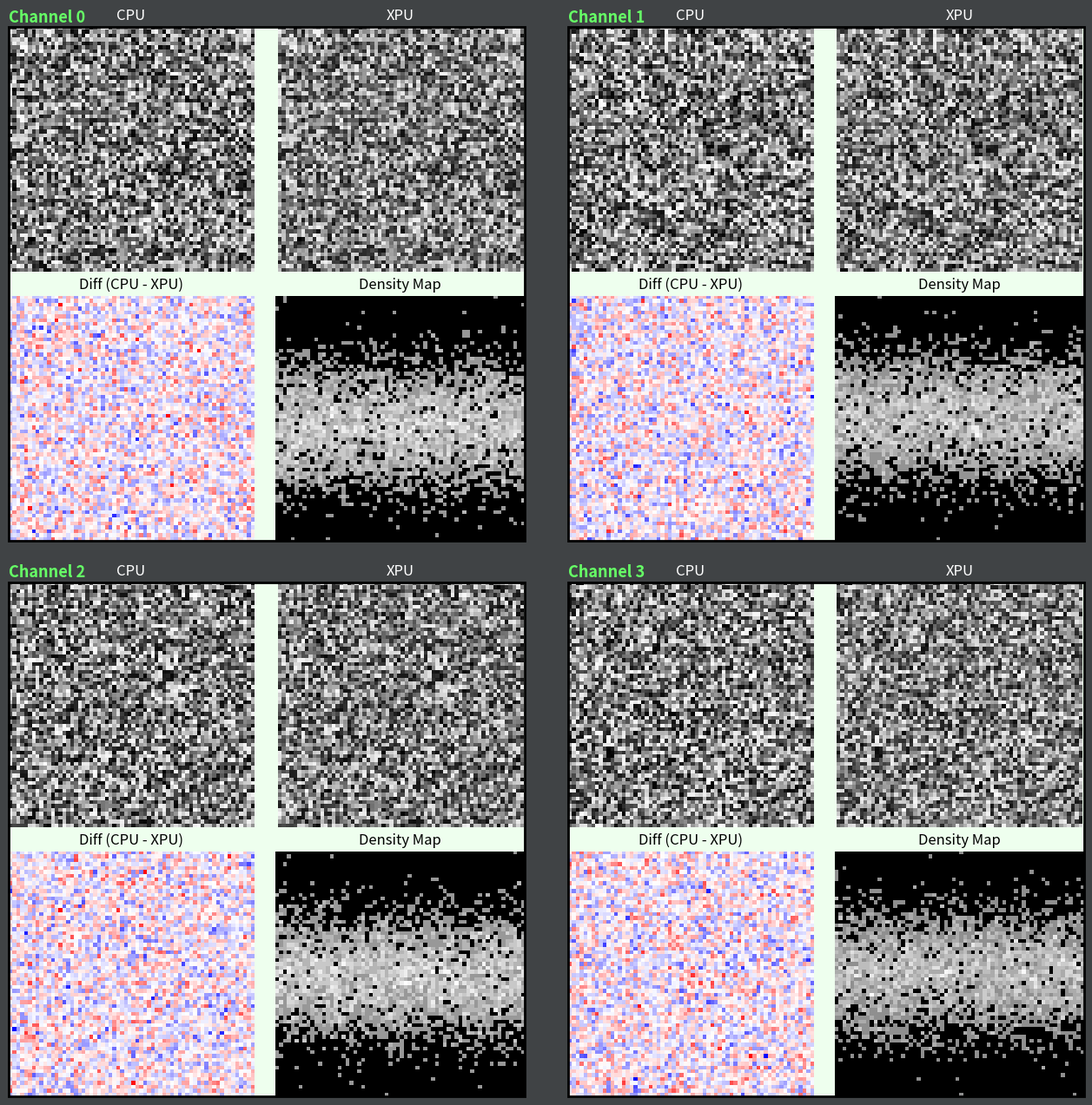

The script that saved this image:
#!/usr/bin/env python3
"""
A diagnostic script that compares two NumPy arrays (CPU and XPU outputs)
and visualizes their differences. The inputs are assumed to be in one of the following formats:
  - HW   (2D image)
  - CHW  (3D image with channels first)
  - NCHW (4D batch of images with channels first)

For visualization, the inputs are converted to HWC format (or unrolled to HWC if there are multiple batches).
For each channel (or batch–channel combination), a 2×2 grid is displayed:
  ┌─────────────┬─────────────┐
  │   CPU       │   XPU       │
  │ (reference) │ (perturbed) │
  ├─────────────┼─────────────┤
  │ Difference  │  Density    │
  │ (CPU - XPU) │   Map       │
  └─────────────┴─────────────┘
"""

import numpy as np
import matplotlib.pyplot as plt
import math


def convert_to_CHW(arr):
    """
    Convert an input tensor to CHW format.

    - If the input is HW (2D, shape (H, W)), add a channel dimension → (1, H, W).
    - If the input is CHW (3D, shape (C, H, W)), return it as is.
    - If the input is NCHW (4D, shape (N, C, H, W)):
         • If N == 1, squeeze the batch dimension → (C, H, W).
         • If N > 1, unroll the batch and channel dimensions → (N * C, H, W).
    """
    if arr.ndim == 2:
        return arr[np.newaxis, ...]  # (1, H, W)
    elif arr.ndim == 3:
        # Assume already in CHW.
        return arr
    elif arr.ndim == 4:
        N, C, H, W = arr.shape
        if N == 1:
            return arr[0]  # (C, H, W)
        else:
            return arr.reshape(N * C, H, W)  # Unroll batches: (N * C, H, W)
    else:
        raise ValueError("Unsupported tensor dimensions. Expected HW, CHW, or NCHW.")


def plot_diagnostics(cpu, xpu, ref_plugin_name="CPU", main_plugin_name="XPU"):
    import matplotlib.pyplot as plt
    import matplotlib.gridspec as gridspec
    import matplotlib.patches as patches
    import math
    import numpy as np

    # Convert inputs to CHW format.
    cpu = convert_to_CHW(cpu)
    xpu = convert_to_CHW(xpu)

    diff = cpu - xpu
    C, H, W = cpu.shape

    n_blocks_per_col = math.floor(math.sqrt(C))
    n_blocks_per_row = min(8, math.ceil(C / n_blocks_per_col) // 2 * 2)
    n_block_rows = math.ceil(C / n_blocks_per_row)


    # Create an overall figure with a dark background.
    fig = plt.figure(figsize=(8 * n_blocks_per_row, 8 * n_block_rows), facecolor='#404345')

    # Outer GridSpec for the channel blocks.
    outer = gridspec.GridSpec(n_block_rows, n_blocks_per_row, wspace=0.08, hspace=0.08)

    # Compute a global symmetric scale for the difference images.
    max_abs_diff = np.abs(diff).max()
    global_vmin = -max_abs_diff
    global_vmax = max_abs_diff

    for i in range(C):
        block_row = i // n_blocks_per_row
        block_col = i % n_blocks_per_row

        # Create an inner GridSpec for the 2x2 layout within each outer block.
        inner = gridspec.GridSpecFromSubplotSpec(
            2, 2, subplot_spec=outer[block_row, block_col], wspace=0.08, hspace=0.1
        )

        inner_axes = []

        # Top Left: CPU image with individual title.
        ax_cpu = fig.add_subplot(inner[0, 0])
        ax_cpu.set_facecolor('white')
        ax_cpu.imshow(cpu[i], cmap='gray')
        ax_cpu.set_title(f"{ref_plugin_name}", fontsize=12, color='white')
        ax_cpu.axis('off')
        inner_axes.append(ax_cpu)

        # Top Right: XPU image with individual title.
        ax_xpu = fig.add_subplot(inner[0, 1])
        ax_xpu.set_facecolor('white')
        ax_xpu.imshow(xpu[i], cmap='gray')
        ax_xpu.set_title(f"{main_plugin_name}", fontsize=12, color='white')
        ax_xpu.axis('off')
        inner_axes.append(ax_xpu)

        # Bottom Left: Difference image with individual title.
        ax_diff = fig.add_subplot(inner[1, 0])
        ax_diff.set_facecolor('white')
        ax_diff.imshow(diff[i], cmap='bwr', vmin=global_vmin, vmax=global_vmax)
        ax_diff.set_title(f"Diff ({ref_plugin_name} - {main_plugin_name})", fontsize=12, color='black')
        ax_diff.axis('off')
        inner_axes.append(ax_diff)

        # Bottom Right: Density Map with individual title.
        ch_cpu = cpu[i]
        ch_diff = diff[i]
        bins = 64
        density, _, _ = np.histogram2d(ch_diff.flatten(), ch_cpu.flatten(), bins=bins)
        density = np.power(density, 0.25)
        ax_density = fig.add_subplot(inner[1, 1])
        ax_density.set_facecolor('white')
        ax_density.imshow(density, cmap='gray', aspect='auto', origin='lower')
        ax_density.set_title("Density Map", fontsize=12, color='black')
        ax_density.axis('off')
        inner_axes.append(ax_density)

        # Compute the union of the inner axes positions in figure coordinates.
        positions = [ax.get_position() for ax in inner_axes]
        left = min(pos.x0 for pos in positions)
        bottom = min(pos.y0 for pos in positions)
        right = max(pos.x1 for pos in positions)
        top = max(pos.y1 for pos in positions)
        width = right - left
        height = top - bottom

        # Draw a white patch covering the union so that the inner 2x2 area is white.
        white_patch = patches.Rectangle(
            (left, bottom), width, height,
            linewidth=0, edgecolor='none', facecolor='#eeffee',
            transform=fig.transFigure, zorder=0
        )
        fig.add_artist(white_patch)

        # Draw a tight 1px border around the union.
        rect = patches.Rectangle(
            (left, bottom), width, height,
            linewidth=2, edgecolor='black', facecolor='none',
            transform=fig.transFigure, zorder=10
        )
        fig.add_artist(rect)

        # Add a single overall label above the top-left corner of the border.
        overall_label_offset = 0.001  # Adjust vertical offset as needed.
        fig.text(left, top + overall_label_offset, f"Channel {i}",
                 va="bottom", ha="left", fontsize=13, fontweight='bold', color='#66ff66')

    # Hide any unused outer grid cells if C doesn't fill the entire grid.
    total_blocks = n_block_rows * n_blocks_per_row
    for j in range(C, total_blocks):
        ax_dummy = fig.add_subplot(outer[j // n_blocks_per_row, j % n_blocks_per_row])
        ax_dummy.axis('off')

    return fig





def main():
    # --- Demo 1: HW layout (2D) ---
    # H, W = 64, 64
    # cpu_input = np.random.rand(H, W).astype(np.float32) * 255
    # xpu_input = cpu_input + np.random.normal(scale=5, size=(H, W)).astype(np.float32)

    # --- Demo 2: CHW layout (3D) ---
    # C, H, W = 20, 64, 64  # e.g., 20 channels
    # cpu_input = np.random.rand(C, H, W).astype(np.float32) * 255
    # xpu_input = cpu_input + np.random.normal(scale=5, size=(C, H, W)).astype(np.float32)

    # --- Demo 3: NCHW layout (4D) ---
    # TODO test if the graph should be mirrored or flipped 180 degree
    N, C, H, W = 1, 4, 64, 64  # e.g., 2 batches, 20 channels each → 40 channels after unrolling
    cpu_input = np.random.rand(N, C, H, W).astype(np.float32) * 255
    xpu_input = cpu_input + np.random.normal(scale=5, size=(N, C, H, W)).astype(np.float32)

    # Set the number of blocks (diagnostic 2x2 blocks) per row. For example, 4.
    fig = plot_diagnostics(cpu_input, xpu_input)
    plt.show()


if __name__ == '__main__':
    main()
